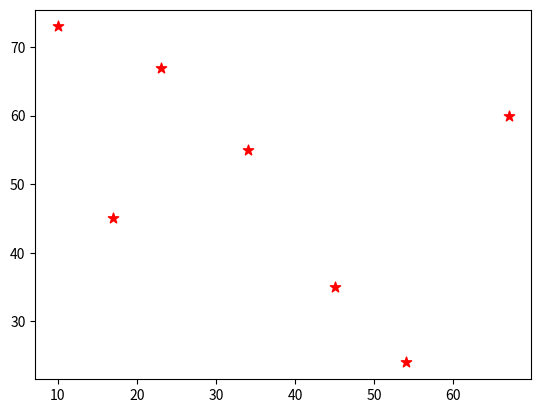

Python code for this plot:
from matplotlib import pyplot as plt


# define the x coordinates of the points
x = [17, 34, 54, 23, 67, 45, 10]
# define the y coordinates of the points
y = [45, 55, 24, 67, 60, 35, 73]
# plot the coordinates
plt.scatter(x, y, s=60, c='r', marker='*')  # (x, y, size_of_marker, color, marker_symbol)
# show the plot
plt.show()
